Run: headless pygame with SDL's dummy video driver; simulated clock (each Clock.tick advances the game by its frame time, no real sleeping); random seed 0; keys injected as events and as key.get_pressed() state; mouse plan: one left click at the window centre at the start of phase 2, then a move to the lower-right quarter at the start of phase 3.
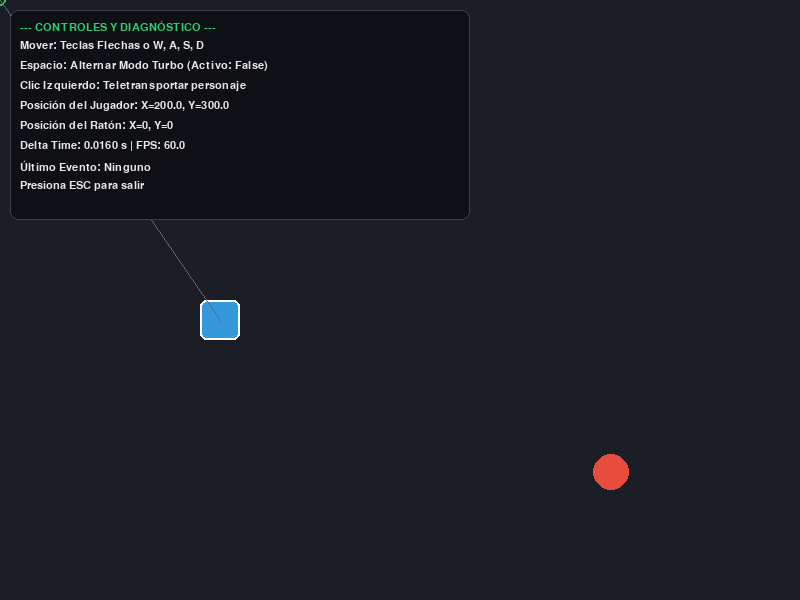
Frame 1 of 4 · flips 1–60 · no input
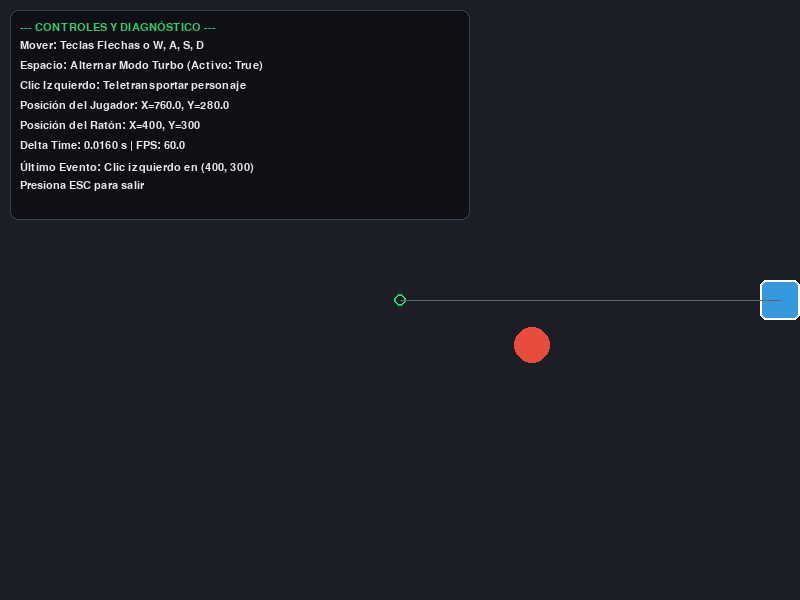
Frame 2 of 4 · flips 61–180 · clicked the window centre · tapped SPACE, RETURN · held RIGHT (→), D
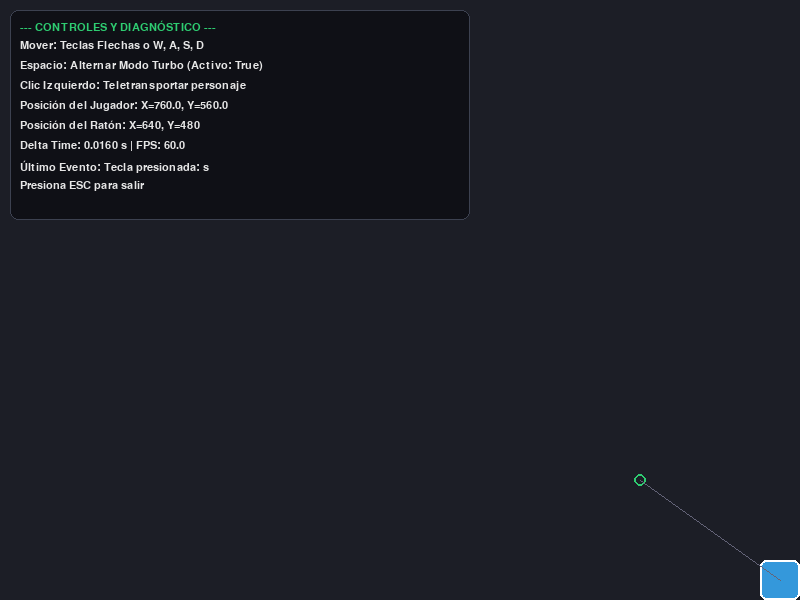
Frame 3 of 4 · flips 181–300 · moved the mouse to the lower-right quarter · held DOWN (↓), S
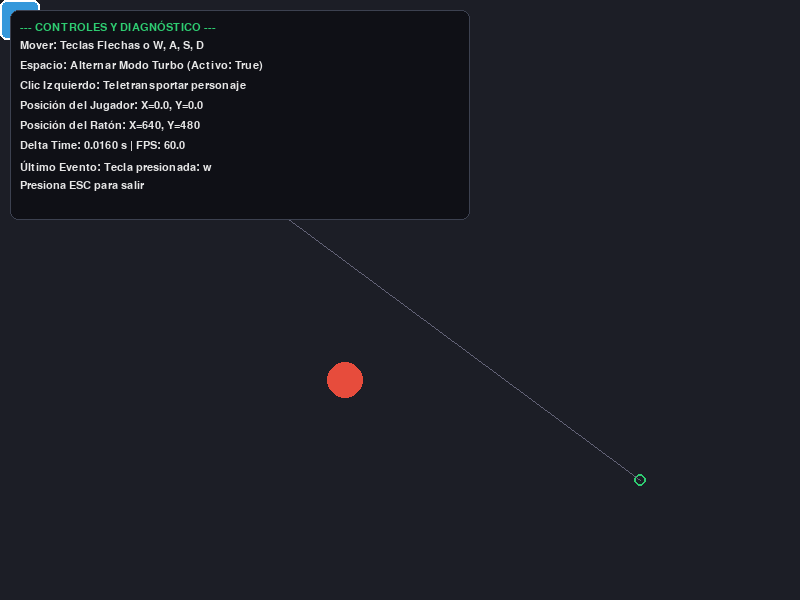
Frame 4 of 4 · flips 301–420 · held LEFT (←), A, UP (↑), W

The pygame program that drew these frames:

"""
=============================================================================
EJEMPLO 02: Manejo de Eventos, Entrada de Usuario y Movimiento Fluido
=============================================================================
En este archivo aprenderás:
1. La diferencia entre eventos discretos (KEYDOWN/KEYUP) y sondeo continuo
   (pygame.key.get_pressed()).
2. Captura de eventos del ratón (posición, clic, movimiento).
3. Movimiento independiente de los fotogramas usando Delta Time (dt).
4. Restricción del personaje dentro de los límites de la pantalla (Clamping).
5. Un objeto con física simple (una bola que rebota contra los bordes).
=============================================================================
"""

import sys
import pygame

pygame.init()

ANCHO, ALTO = 800, 600
pantalla = pygame.display.set_mode((ANCHO, ALTO))
pygame.display.set_caption("02 - Pygame: Eventos, Teclado, Ratón y Delta Time")
reloj = pygame.time.Clock()
fuente = pygame.font.SysFont("Consolas", 16)

# Paleta de colores
FONDO       = (28, 30, 38)
COLOR_JUGADOR = (52, 152, 219)
COLOR_BOLA   = (231, 76, 60)
COLOR_TEXTO  = (230, 230, 230)
COLOR_ACCENTO= (46, 204, 113)

def main():
    # Posición y velocidad del jugador (controlado con teclado)
    jugador_pos = [ANCHO // 4, ALTO // 2]
    jugador_tam = 40
    velocidad_jugador = 300.0  # Píxeles por segundo

    # Posición y velocidad de la bola que rebota
    bola_pos = [float(ANCHO // 2), float(ALTO // 2)]
    bola_vel = [220.0, 180.0]
    bola_radio = 18

    # Historial del último evento discreto registrado
    ultimo_evento = "Ninguno"
    modo_turbo = False

    ejecutando = True
    while ejecutando:
        # 1. Delta Time (dt): Tiempo transcurrido en segundos desde el último fotograma
        # Esto garantiza que la velocidad del juego sea idéntica a 30, 60 o 144 FPS.
        dt = reloj.tick(60) / 1000.0

        # -------------------------------------------------------------
        # A) PROCESAMIENTO DE EVENTOS DISCRETOS
        # Ideales para acciones únicas: pausar, disparar, cambiar de arma, etc.
        # -------------------------------------------------------------
        for evento in pygame.event.get():
            if evento.type == pygame.QUIT:
                ejecutando = False

            elif evento.type == pygame.KEYDOWN:
                ultimo_evento = f"Tecla presionada: {pygame.key.name(evento.key)}"
                if evento.key == pygame.K_ESCAPE:
                    ejecutando = False
                elif evento.key == pygame.K_SPACE:
                    modo_turbo = not modo_turbo

            elif evento.type == pygame.KEYUP:
                ultimo_evento = f"Tecla liberada: {pygame.key.name(evento.key)}"

            elif evento.type == pygame.MOUSEBUTTONDOWN:
                if evento.button == 1:  # Clic izquierdo
                    ultimo_evento = f"Clic izquierdo en {evento.pos}"
                    # Teletransportar suavemente al jugador a la posición del ratón
                    jugador_pos[0] = evento.pos[0] - jugador_tam / 2
                    jugador_pos[1] = evento.pos[1] - jugador_tam / 2
                elif evento.button == 3:  # Clic derecho
                    ultimo_evento = f"Clic derecho en {evento.pos}"

        # -------------------------------------------------------------
        # B) SONDEO CONTINUO DE TECLADO (Continuous Polling)
        # Ideal para movimiento continuo y fluido de personajes o cámaras.
        # -------------------------------------------------------------
        teclas = pygame.key.get_pressed()
        velocidad_actual = velocidad_jugador * (2.0 if modo_turbo else 1.0)

        direccion_x = 0
        direccion_y = 0

        if teclas[pygame.K_LEFT] or teclas[pygame.K_a]:
            direccion_x -= 1
        if teclas[pygame.K_RIGHT] or teclas[pygame.K_d]:
            direccion_x += 1
        if teclas[pygame.K_UP] or teclas[pygame.K_w]:
            direccion_y -= 1
        if teclas[pygame.K_DOWN] or teclas[pygame.K_s]:
            direccion_y += 1

        # Aplicamos movimiento usando dt (velocidad * dt)
        jugador_pos[0] += direccion_x * velocidad_actual * dt
        jugador_pos[1] += direccion_y * velocidad_actual * dt

        # Mantener al jugador dentro de los límites de la ventana (Clamping)
        jugador_pos[0] = max(0, min(ANCHO - jugador_tam, jugador_pos[0]))
        jugador_pos[1] = max(0, min(ALTO - jugador_tam, jugador_pos[1]))

        # -------------------------------------------------------------
        # C) FÍSICA SIMPLE DE LA BOLA (Rebotes en bordes)
        # -------------------------------------------------------------
        bola_pos[0] += bola_vel[0] * dt
        bola_pos[1] += bola_vel[1] * dt

        # Rebote en eje X
        if bola_pos[0] - bola_radio <= 0:
            bola_pos[0] = bola_radio
            bola_vel[0] *= -1
        elif bola_pos[0] + bola_radio >= ANCHO:
            bola_pos[0] = ANCHO - bola_radio
            bola_vel[0] *= -1

        # Rebote en eje Y
        if bola_pos[1] - bola_radio <= 0:
            bola_pos[1] = bola_radio
            bola_vel[1] *= -1
        elif bola_pos[1] + bola_radio >= ALTO:
            bola_pos[1] = ALTO - bola_radio
            bola_vel[1] *= -1

        # -------------------------------------------------------------
        # D) RENDERIZADO
        # -------------------------------------------------------------
        pantalla.fill(FONDO)

        # Dibujar jugador (Cuadrado azul)
        rect_jugador = pygame.Rect(int(jugador_pos[0]), int(jugador_pos[1]), jugador_tam, jugador_tam)
        pygame.draw.rect(pantalla, COLOR_JUGADOR, rect_jugador, border_radius=6)
        pygame.draw.rect(pantalla, (255, 255, 255), rect_jugador, width=2, border_radius=6)

        # Dibujar bola rebotante (Círculo rojo)
        pygame.draw.circle(pantalla, COLOR_BOLA, (int(bola_pos[0]), int(bola_pos[1])), bola_radio)

        # Información del cursor del ratón
        mouse_x, mouse_y = pygame.mouse.get_pos()
        pygame.draw.circle(pantalla, COLOR_ACCENTO, (mouse_x, mouse_y), 6, width=2)
        pygame.draw.line(pantalla, (100, 100, 120), (rect_jugador.centerx, rect_jugador.centery), (mouse_x, mouse_y), 1)

        # Panel de diagnóstico y textos informativos
        info_lineas = [
            "--- CONTROLES Y DIAGNÓSTICO ---",
            "Mover: Teclas Flechas o W, A, S, D",
            f"Espacio: Alternar Modo Turbo (Activo: {modo_turbo})",
            "Clic Izquierdo: Teletransportar personaje",
            f"Posición del Jugador: X={jugador_pos[0]:.1f}, Y={jugador_pos[1]:.1f}",
            f"Posición del Ratón: X={mouse_x}, Y={mouse_y}",
            f"Delta Time: {dt:.4f} s | FPS: {reloj.get_fps():.1f}",
            f"Último Evento: {ultimo_evento}",
            "Presiona ESC para salir"
        ]

        # Caja de fondo para texto
        pygame.draw.rect(pantalla, (15, 16, 22), (10, 10, 460, 210), border_radius=8)
        pygame.draw.rect(pantalla, (60, 65, 80), (10, 10, 460, 210), width=1, border_radius=8)

        for i, linea in enumerate(info_lineas):
            color = COLOR_ACCENTO if i == 0 else COLOR_TEXTO
            superficie_texto = fuente.render(linea, True, color)
            pantalla.blit(superficie_texto, (20, 20 + i * 20))

        pygame.display.flip()

    pygame.quit()
    sys.exit()

if __name__ == "__main__":
    main()
